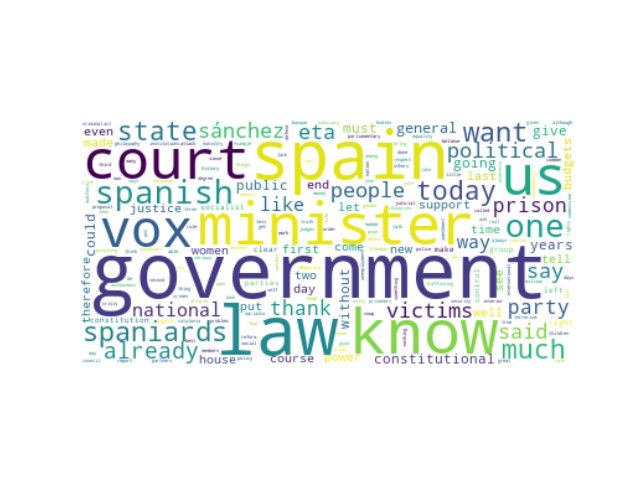

Data behind this chart, as committed beside it:
speaker_id, speeches, party_id, party_name, county, orientation, sex, x0, x1, cluster, speeches_cleaned
#PabloSáezAlonsoMuñumer, Mr President ladies and gentlemen we are…, #party.Vox, Vox, ES, #orientation.RRF, M, 36.33, 10.76, 18, mr president ladies gentlemen debating p…
#PatriciaRuedaPerelló, Good morning The Minister has concluded …, #party.Vox, Vox, ES, #orientation.RRF, F, 32.93, 15.17, 18, good morning minister concluded speech t…
#RocíoDeMeerMéndez, Thank you Mr. President The Spaniards ha…, #party.Vox, Vox, ES, #orientation.RRF, F, 34.2, 17.06, 18, thank mr. president spaniards afraid lon…
#RocíoDeMeerMéndez, Thank you Mr. President The truth is thi…, #party.Vox, Vox, ES, #orientation.RRF, F, 33.76, 17.14, 18, thank mr. president truth makes think xe…
#InésMaríaCañizaresPacheco, Thank you President Minister you do n't …, #party.Vox, Vox, ES, #orientation.RRF, F, 27.24, 14.74, 18, thank president minister n't serve inten…
#InésMaríaCañizaresPacheco, if you vote with discretion I conclude M…, #party.Vox, Vox, ES, #orientation.RRF, F, 36.68, 16.19, 18, vote discretion conclude madam president…
#InésMaríaCañizaresPacheco, Thank you President From Spanish to Span…, #party.Vox, Vox, ES, #orientation.RRF, F, 27.58, 14.62, 18, thank president spanish spanish politics…
#InésMaríaCañizaresPacheco, After his statements we now understand t…, #party.Vox, Vox, ES, #orientation.RRF, F, 29.25, 13.38, 18, statements understand since podemos syst…
#PabloJuanCalvoListe, Thank you Mr. President Ladies and gentl…, #party.Vox, Vox, ES, #orientation.RRF, M, 35.29, 13.4, 18, thank mr. president ladies gentlemen peo…
#PabloJuanCalvoListe, Thank you Madam President Ladies and gen…, #party.Vox, Vox, ES, #orientation.RRF, M, 33.89, 13.72, 18, thank madam president ladies gentlemen g…
#SantiagoAbascalConde, Mr. Sanchez the bill for light gas and d…, #party.Vox, Vox, ES, #orientation.RRF, M, 34.5, 14.83, 18, mr. sanchez bill light gas diesel less d…
#SantiagoAbascalConde, It has proved to me surprising and excit…, #party.Vox, Vox, ES, #orientation.RRF, M, 37.76, 16.18, 18, proved surprising exciting see mr sánche…
#SantiagoAbascalConde, Thank you very much Madam President What…, #party.Vox, Vox, ES, #orientation.RRF, M, 38.95, 15.29, 18, thank much madam president delight mr sá…
#LourdesMéndezMonasterio, Anyway ladies and gentlemen you should r…, #party.Vox, Vox, ES, #orientation.RRF, F, 27.83, 18.27, 18, anyway ladies gentlemen reflect reflect …
#JoséMaríaSánchezGarcía, With venial Mr. President This is an ini…, #party.Vox, Vox, ES, #orientation.RRF, M, 34.93, 11.51, 18, venial mr. president initiative republic…
#JoséMaríaSánchezGarcía, Well parties that have supported and sup…, #party.Vox, Vox, ES, #orientation.RRF, M, 31.18, 9.509, 18, well parties supported support commissio…
#JoséMaríaSánchezGarcía, With the venom The opinion of the United…, #party.Vox, Vox, ES, #orientation.RRF, M, 33.18, 11.25, 18, venom opinion united nations human right…
#JoséMaríaSánchezGarcía, reports from social services etc Then no…, #party.Vox, Vox, ES, #orientation.RRF, M, 35.08, 11.31, 18, reports social services etc nothing comp…
#JoséMaríaSánchezGarcía, Thank you What will be the position of t…, #party.Vox, Vox, ES, #orientation.RRF, M, 34.87, 10.49, 18, thank position government generality jud…
#JoséMaríaSánchezGarcía, With all due respect Madam President Bef…, #party.Vox, Vox, ES, #orientation.RRF, M, 37.53, 12.72, 18, due respect madam president make orderly…
#JoséMaríaSánchezGarcía, text that admits no exception to the pro…, #party.Vox, Vox, ES, #orientation.RRF, M, 33.38, 10.7, 18, text admits exception prohibition retroa…
#FranciscoJoséContrerasPeláez, By extending the period of application o…, #party.Vox, Vox, ES, #orientation.RRF, M, 36.33, 12.7, 18, extending period application law memory …
#FranciscoJavierOrtegaSmithMolina, Thank you very much The Spanish need to …, #party.Vox, Vox, ES, #orientation.RRF, M, 35.51, 8.923, 18, thank much spanish need know vox conside…
#FranciscoJavierOrtegaSmithMolina, Thank you very much President I am speak…, #party.Vox, Vox, ES, #orientation.RRF, M, 36.94, 14.37, 18, thank much president speaking behalf vox…
#FranciscoJavierOrtegaSmithMolina, Thank you very much President Minister i…, #party.Vox, Vox, ES, #orientation.RRF, M, 38.23, 14.95, 18, thank much president minister urgent inq…
#FranciscoJavierOrtegaSmithMolina, Thank you very much Madam President This…, #party.Vox, Vox, ES, #orientation.RRF, M, 32.91, 9.92, 18, thank much madam president proposed law …
#FranciscoJavierOrtegaSmithMolina, Thank you very much Madam President In o…, #party.Vox, Vox, ES, #orientation.RRF, M, 38.02, 14.05, 18, thank much madam president group describ…
#IgnacioGilLázaro, Thank you very much Minister of the Inte…, #party.Vox, Vox, ES, #orientation.RRF, M, 29.76, 16.08, 18, thank much minister interior minister in…
#IgnacioGilLázaro, They killed threatened and kidnapped eve…, #party.Vox, Vox, ES, #orientation.RRF, M, 30.13, 17.03, 18, killed threatened kidnapped everyone min…
#IgnacioGilLázaro, I wish Minister However reality says tha…, #party.Vox, Vox, ES, #orientation.RRF, M, 29.64, 17.07, 18, wish minister however reality says decei…
#IgnacioGilLázaro, Thank you Madam President Do n't you Wel…, #party.Vox, Vox, ES, #orientation.RRF, M, 36.33, 14.93, 18, thank madam president n't well look 'll …
#IgnacioGilLázaro, Thank you very much Madam President What…, #party.Vox, Vox, ES, #orientation.RRF, M, 38.56, 14.88, 18, thank much madam president feared know w…
#IgnacioGilLázaro, Minister your inability to give a clear …, #party.Vox, Vox, ES, #orientation.RRF, M, 36.08, 14.92, 18, minister inability give clear answer inc…
#MaríaTeresaLópezÁlvarez, Thank you President Good afternoon ladie…, #party.Vox, Vox, ES, #orientation.RRF, F, 30.44, 15.21, 18, thank president good afternoon ladies ge…
#MaríaTeresaLópezÁlvarez, Minister I have to tell you what a cowar…, #party.Vox, Vox, ES, #orientation.RRF, F, 30.76, 16.73, 18, minister tell cowardly way defend prison…
#MaríaTeresaLópezÁlvarez, Thank you President Good afternoon ladie…, #party.Vox, Vox, ES, #orientation.RRF, F, 31.29, 16.62, 18, thank president good afternoon ladies ge…
#MaríaTeresaLópezÁlvarez, Thank you President Ladies and gentlemen…, #party.Vox, Vox, ES, #orientation.RRF, F, 32.3, 13.31, 18, thank president ladies gentlemen good af…
#VíctorGonzálezCoelloDePortugal, With all due respect Madam President His…, #party.Vox, Vox, ES, #orientation.RRF, M, 32.09, 13.59, 18, due respect madam president lordship bil…
#CarlosJoséZambranoGarcíaRáez, With all due respect Madam President Lad…, #party.Vox, Vox, ES, #orientation.RRF, M, 34.28, 13.98, 18, due respect madam president ladies gentl…
#CarlosJoséZambranoGarcíaRáez, With venial Mr. President Ladies and gen…, #party.Vox, Vox, ES, #orientation.RRF, M, 30.53, 11.47, 18, venial mr. president ladies gentlemen eu…
#VíctorManuelSánchezDelReal, Thank you President Ladies and gentlemen…, #party.Vox, Vox, ES, #orientation.RRF, M, 37.9, 12.14, 18, thank president ladies gentlemen motion …
#CarlaToscanoDeBalbín, With the venom With this proposed law a …, #party.Vox, Vox, ES, #orientation.RRF, F, 27.24, 11.44, 18, venom proposed law case added article 17…
#CarlaToscanoDeBalbín, With the venom Today we are here to clai…, #party.Vox, Vox, ES, #orientation.RRF, F, 28.86, 13.11, 18, venom today claim equality spaniards ill…
#JoaquínRoblesLópez, Thank you Madam President Ladies and gen…, #party.Vox, Vox, ES, #orientation.RRF, M, 27.41, 18.32, 18, thank madam president ladies gentlemen r…
#AlbertoAsartaCuevas, Thank you President Ladies and gentlemen…, #party.Vox, Vox, ES, #orientation.RRF, M, 38.91, 16.44, 18, thank president ladies gentlemen current…
#AlbertoAsartaCuevas, I 'm done in no humanitarian or human ri…, #party.Vox, Vox, ES, #orientation.RRF, M, 27.49, 11.21, 18, 'm done humanitarian human rights protec…
#EduardoLuisRuizNavarro, Good morning ladies and gentlemen This d…, #party.Vox, Vox, ES, #orientation.RRF, M, 30.15, 11.37, 18, good morning ladies gentlemen draft orga…
#AndrésAlbertoRodríguezAlmeida, Thank you very much Madam President Ladi…, #party.Vox, Vox, ES, #orientation.RRF, M, 37.92, 15.45, 18, thank much madam president ladies gentle…
#PedroFernándezHernández, Thank you President First I would like t…, #party.Vox, Vox, ES, #orientation.RRF, M, 36.42, 10.79, 18, thank president first would like join co…
#AntonioSalváVerd, Thank you so much Minister your governme…, #party.Vox, Vox, ES, #orientation.RRF, M, 31.44, 14.32, 18, thank much minister government transferr…
